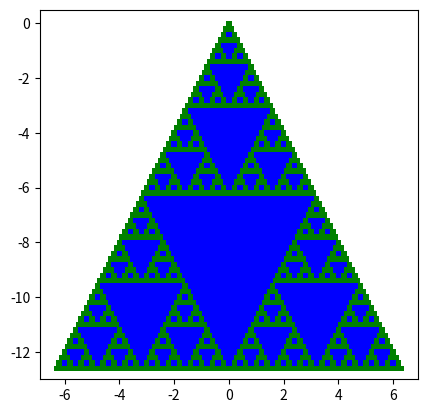

Recreate this plot in Python.
import numpy as np
from math import factorial
import matplotlib.pyplot as plt
from matplotlib.animation import FuncAnimation

triangle_values = []

# mod of triangle
mod = 2
# number of rows of triangle
n = 64
for i in range(n):
    # if it is the start of a new row append a new list inside the list
    triangle_values.append([])
    for j in range(i + 1):
        # nCr = n!/((n-r)!*r!)
        value = factorial(i) // (factorial(j) * factorial(i - j))
        # append the newest value to the newest list
        triangle_values[-1].append(value)

figure = plt.figure()

# starting square corner
square_start_x = -0.1
square_start_y = -0.1

# square size
square_size = 0.2
# number of rows is equal to the length of the triangle list
rows_num = len(triangle_values)
# row number
for num in range(rows_num):
    # square in row
    for square in range(len(triangle_values[num])):
        # if it is the first ever square change nothing
        if square == 0 and num == 0:
            square_start_cords = (square_start_x, square_start_y)
        # if it is the first square of a row change the y value
        elif square == 0 and num != 0:
            square_start_x = square_start_x - square_size / 2
            square_start_y = square_start_y - square_size

            square_start_cords = (square_start_x, square_start_y)
        else:
            # if it is the second square in a row then change the start based on the first square
            if square == 1:
                square_start_x_row = square_start_x + square_size
            # if it is any other square change based on square to the left
            else:
                square_start_x_row = square_start_x_row + square_size

            square_start_cords = (square_start_x_row, square_start_y)

        # picking the color
        remain = triangle_values[num][square] % mod
        if remain == 0:
            color = "blue"
        else:
            color = "green"
        # elif remain == 1:
        #     color = "green"
        # elif remain == 2:
        #     color = "orange"
        # elif remain == 3:
        #     color = "yellow"
        # elif remain == 4:
        #     color = "black"
        square = plt.Rectangle(square_start_cords, square_size, square_size, fc=color)
        plt.gca().add_patch(square)


# static things
plt.axis("scaled")
x_size = (len(triangle_values[-1])/2) * 0.2 + 0.5
y_size = (len(triangle_values) + 1) * 0.2
plt.xlim(-x_size, x_size)
plt.ylim(-y_size, 0.5)

plt.show()
